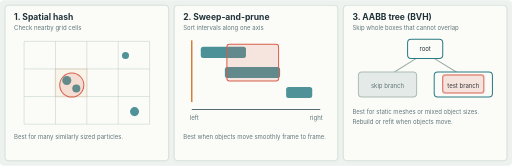
t = 0.00 s
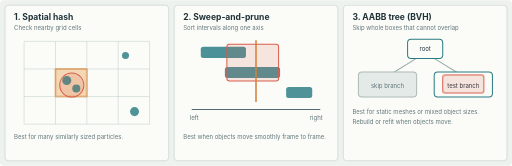
t = 0.90 s
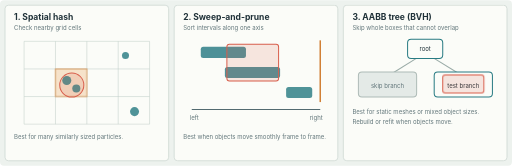
t = 1.80 s
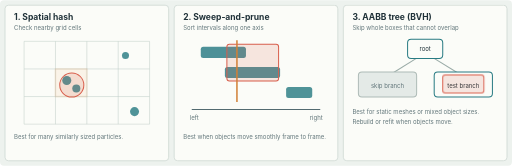
t = 2.97 s
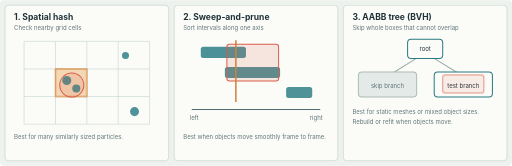
t = 4.22 s
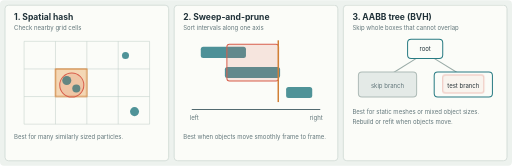
t = 4.81 s

The animated SVG that drew these frames (rendered in a browser with its animation timeline set to each time). Animation: 2 SMIL elements (animate=2), 1 CSS @keyframes rule; one cycle of 6.00 s, repeats indefinitely.

<svg xmlns="http://www.w3.org/2000/svg" viewBox="0 0 1020 330" role="img" aria-labelledby="title description">
  <title id="title">Collision broad-phase choices</title>
  <desc id="description">Three animated panels compare a spatial grid, sweep-and-prune intervals, and an AABB tree that skips a distant branch.</desc>
  <defs>
    <marker id="arrow" markerWidth="8" markerHeight="8" refX="7" refY="4" orient="auto">
      <path d="M0,0 L8,4 L0,8 Z" fill="#526a70" />
    </marker>
    <style>
      text { font-family: -apple-system, BlinkMacSystemFont, "Segoe UI", sans-serif; fill: #203239; }
      .title { font-size: 17px; font-weight: 700; }
      .label { font-size: 12px; }
      .muted { fill: #63777b; }
      .panel { fill: #fbfcf8; stroke: #cbd6d1; stroke-width: 1.5; }
      .grid { stroke: #bccac5; stroke-width: 1; }
      .hot { fill: #f4d7b5; stroke: #d18036; stroke-width: 2; }
      .object { fill: #287b83; fill-opacity: 0.82; }
      .query { fill: #d85e4c; fill-opacity: 0.15; stroke: #d85e4c; stroke-width: 2; }
      .pulse { animation: pulse 3.6s infinite; }
      .late { animation-delay: 1.2s; }
      .later { animation-delay: 2.4s; }
      @keyframes pulse {
        0%, 9%, 100% { opacity: 0.2; }
        18%, 34% { opacity: 1; }
      }
    </style>
  </defs>
  <rect width="1020" height="330" rx="8" fill="#edf2ee" />

  <rect class="panel" x="10" y="10" width="326" height="310" rx="7" />
  <text class="title" x="28" y="40">1. Spatial hash</text>
  <text class="label muted" x="28" y="60">Check nearby grid cells</text>
  <g transform="translate(48 82)">
    <path class="grid" d="M0 0H250M0 55H250M0 110H250M0 165H250M0 0V165M62.5 0V165M125 0V165M187.5 0V165M250 0V165" />
    <rect class="hot pulse" x="62.5" y="55" width="62.5" height="55" />
    <circle class="object" cx="85" cy="78" r="9" />
    <circle class="object" cx="104" cy="94" r="8" />
    <circle class="object" cx="202" cy="28" r="7" />
    <circle class="object" cx="220" cy="140" r="9" />
    <circle class="query" cx="95" cy="87" r="24" />
  </g>
  <text class="label muted" x="28" y="276">Best for many similarly sized particles.</text>

  <rect class="panel" x="347" y="10" width="326" height="310" rx="7" />
  <text class="title" x="365" y="40">2. Sweep-and-prune</text>
  <text class="label muted" x="365" y="60">Sort intervals along one axis</text>
  <line x1="382" y1="218" x2="638" y2="218" stroke="#526a70" stroke-width="2" />
  <text class="label muted" x="378" y="239">left</text>
  <text class="label muted" x="617" y="239">right</text>
  <rect class="object" x="400" y="93" width="90" height="22" rx="5" />
  <rect class="object" x="448" y="133" width="110" height="22" rx="5" />
  <rect class="object" x="570" y="173" width="52" height="22" rx="5" />
  <rect class="query" x="452" y="88" width="103" height="73" rx="5" />
  <line x1="382" y1="80" x2="382" y2="203" stroke="#d18036" stroke-width="3">
    <animate attributeName="x1" values="382;638;382" dur="3.6s" repeatCount="indefinite" />
    <animate attributeName="x2" values="382;638;382" dur="3.6s" repeatCount="indefinite" />
  </line>
  <text class="label muted" x="365" y="276">Best when objects move smoothly frame to frame.</text>

  <rect class="panel" x="684" y="10" width="326" height="310" rx="7" />
  <text class="title" x="702" y="40">3. AABB tree (BVH)</text>
  <text class="label muted" x="702" y="60">Skip whole boxes that cannot overlap</text>
  <line x1="847" y1="105" x2="773" y2="151" stroke="#9aaba7" stroke-width="2" />
  <line x1="847" y1="105" x2="922" y2="151" stroke="#9aaba7" stroke-width="2" />
  <rect x="812" y="78" width="70" height="38" rx="7" fill="#fbfcf8" stroke="#287b83" stroke-width="2" />
  <text class="label" x="847" y="102" text-anchor="middle">root</text>
  <rect x="714" y="143" width="116" height="50" rx="7" fill="#e4eae7" stroke="#aebbb7" stroke-width="2" />
  <text class="label muted" x="772" y="174" text-anchor="middle">skip branch</text>
  <rect x="865" y="143" width="116" height="50" rx="7" fill="#fbfcf8" stroke="#287b83" stroke-width="2" />
  <text class="label" x="923" y="174" text-anchor="middle">test branch</text>
  <rect class="query pulse later" x="882" y="149" width="82" height="36" rx="5" />
  <text class="label muted" x="702" y="226">Best for static meshes or mixed object sizes.</text>
  <text class="label muted" x="702" y="247">Rebuild or refit when objects move.</text>
</svg>
